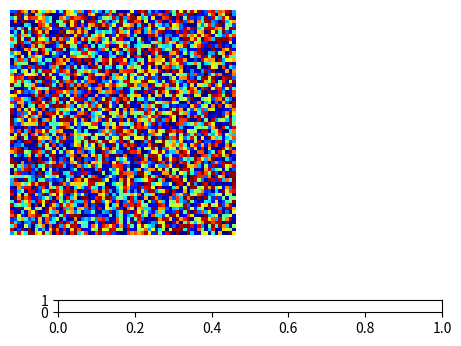

This figure's Python source: (Note: this script raises an exception after producing the figure.)
#
# Mean Field XY Simulation via the Metropolis Algorithm
#
# [redacted]
#
# [redacted]
# [redacted]
# mean field XY model.
#

import numpy as np
from numpy import pi, cos, sin, sum
import numpy.linalg as la
import matplotlib as mpl
import matplotlib.pyplot as plt
import matplotlib.animation as animation
from matplotlib.widgets import Slider
import time


# Initialize our spin lattice.
width = 64
height = 64
ncells = width * height
angles = np.random.rand(ncells) * 2.0 * pi
spins = np.column_stack([cos(angles), sin(angles)])


# Initialize system parameters.
J = -1.0
z = 1.0
temperature = 1.0
external_field = np.array([0.0, 0.0])


# Initialize image related data. right is just a vector pointed to the right,
# used as a reference spin to compare other spins to when coloring the image.
right = np.array([1.0, 0.0])
image1d = np.inner(spins, right)
image2d = image1d.reshape(width, height)


# Compute initial macroscopic quantities.
sum_of_spins = np.sum(spins, axis=0)
magnetization = sum_of_spins / ncells
energy = J * z * np.inner(sum_of_spins, magnetization) + np.inner(sum_of_spins, external_field)


def animate(i):
	global iters
	global spins
	global sum_of_spins
	global magnetization
	global energy

	new_spin = np.zeros(2) # Preallocate storage for new spin.

	runtime = time.time() + 0.90 / fps # Compute the amount of time to run the frame. (90% of frame time)

	while time.time() < runtime:
		iters += 1

		#
		# This is really the heart of the Metroplis algorithm. During each iterations
		# we choose a random cell and a random spin we will potentially assign to it.
		# We accept the new spin with probability min(1, exp(-dE / T)) where dE is the
		# change in energy.
		#
		# In order to relate this to the Metropolis algorithm, notice that we divided
		# the iterations into two steps: selection and acceptance.
		#
		# Recall that this essentially means we factor the transition probability
		#
		# P(x -> y) = A(x -> y) * S(x -> y)
		#
		# where A is the acceptance probability and S is the selection probability. In
		# our case, the selection probability staisfies the nice condition that the ratio
		#
		#   S(x -> y)
		#   --------- = 1
		#   S(y -> x)
		#
		# Thus, the Metropolis algorithm tells us we should choose the acceptance probability
		#
		#                    P(y) * S(y -> x)           P(y)
		# A(x -> y) = min(1, ----------------) = min(1, ----)
		#                    P(x) * S(x -> y)           P(x)
		#
		# where P(E) is the Boltzmann distribution, P(E) = exp(-E / T).
		#

		# Select a new state by flipping a spin.
		i = np.random.randint(0, ncells)

		angle = np.random.rand() * 2.0 * pi
		new_spin[0] = cos(angle)
		new_spin[1] = sin(angle)

		new_sum_of_spins = sum_of_spins + new_spin - spins[i]
		new_magnetization = new_sum_of_spins / ncells
		new_energy = J * z * np.inner(new_sum_of_spins, new_magnetization) + \
			np.inner(new_sum_of_spins, external_field)

		# Check if we accept the state.
		if new_energy < energy or np.random.rand() < np.exp(-(new_energy - energy) / temperature):
			spins[i] = new_spin
			
			# Update macroscopic quantities.
			sum_of_spins = new_sum_of_spins
			magnetization = new_magnetization
			energy = new_energy

			# Update image cell.
			image1d[i] = np.inner(spins[i], right)

	im.set_data(image2d)

	stddev = la.norm(spins - magnetization)

	# Update the text display.
	text_iters.set_text('Iterations\n' + str(iters))
	text_energy.set_text('Energy\n' + str(J * z * np.inner(magnetization, magnetization)))
	text_magnetization.set_text('Magnetization\n' + str(la.norm(magnetization)))
	text_stddev.set_text('Std. Dev.\n' + str(stddev))


mpl.rcParams['toolbar'] = 'None' # Hides the mpl toolbar.

fig = plt.figure()


# Setup animation axes.
anim_ax = fig.add_subplot(1, 2, 1)
anim_ax.axis('off')
im = anim_ax.imshow(image2d, interpolation='nearest', cmap='jet', vmin=-1.0, vmax=1.0)


# Setup the temperature slider axes.
def update(val):
	global iters
	global temperature
	iters = 0
	temperature = val

temperature_slider_ax = plt.axes([0.20, 0.10, 0.60, 0.025])
temperature_slider = Slider(temperature_slider_ax, 'Temperature', 0.0, 5.0, temperature)
temperature_slider.on_changed(update)


# Setup the text display axes.
text_ax = fig.add_subplot(1, 2, 2)
text_ax.axis('off')
text_iters = text_ax.text(0.1, 0.70, '')
text_energy = text_ax.text(0.1, 0.60, '')
text_magnetization = text_ax.text(0.1, 0.50, '')
text_stddev = text_ax.text(0.1, 0.40, '')


# Start the animation.
fps = 60.0
iters = 0
anim = animation.FuncAnimation(fig, animate, 200, interval=1000.0/fps, blit=False)
plt.show()
